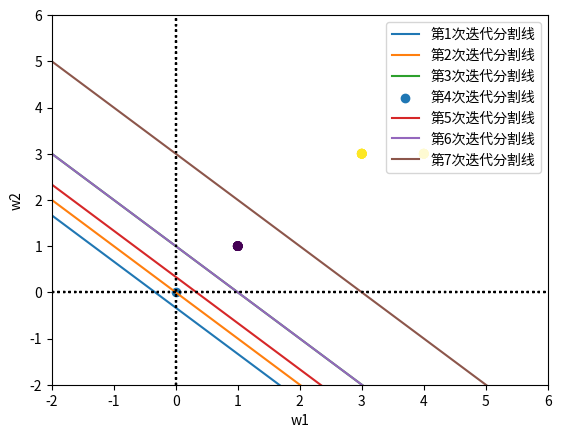

Write Python code to recreate this figure.
# coding=UTF-8
# @Time: 2022/1/12 23:06
# [redacted]
# @File: test.py
# @Software: PyCharm
"""
一个小的demo图形化表示感知机决策平面是怎么优化的
"""

import numpy as np
import matplotlib.pyplot as plt

x1 = (3, 3, 1)
x2 = (4, 3, 1)
x3 = (1, 1, -1)  # 一开始我把标签设置为0，发现到第二步就停止了，所以只能设为正负1才能使损失函数生效
data = [x1, x2, x3]

# 初始化w0和b
w = np.array((0, 0))  # 模型参数
w_list = []

b = 0  # 模型参数
b_list = []

a = 1  # 学习率
iters_nums = 0  # 迭代步数

max_round = 100  # 最大迭代步数<=此项*样本数

for i in range(max_round):

	for ith in data:
		if ith[2] * (ith[0] * w[0] + ith[1] * w[1] + b) <= 0:
			w = w + a * ith[2] * np.array(ith[0:2])
			b = b + a * ith[2]
			iters_nums += 1
			print(f"第{iters_nums}次迭代的点:{ith[0:2]}")
			print(f"w:({w[0]},{w[1]}),b:{b}\n")
			w_list.append(w)
			b_list.append(b)

for i in range(len(w_list)):
	plt.scatter(np.array(data)[:, 0], np.array(data)[:, 1], c=np.array(data)[:, 2])
	if w_list[i][0] == 0 and w_list[i][1] == 0:  # 分隔超平面不存在
		k, b = 0, 0
		plt.scatter(0, 0, label=f"第{i + 1}次迭代分割线")
	elif w_list[i][1] == 0:  # 斜率无穷大（不存在）
		plt.axvline(-b / w_list[i][0], label=f"第{i + 1}次迭代分割线")
	else:
		k = -w_list[i][0] / w_list[i][1]
		b = -b_list[i] / w_list[i][1]
		plt.plot((-2, 6), (k * (-2) + b, k * 6 + b), label=f"第{i + 1}次迭代分割线")
	plt.xlim((-2, 6))
	plt.ylim((-2, 6))
	plt.xlabel("w1")
	plt.ylabel("w2")
	plt.axvline(0, linestyle=":", c="black")
	plt.axhline(0, linestyle=":", c="black")
	plt.legend()
	plt.pause(0.5)
